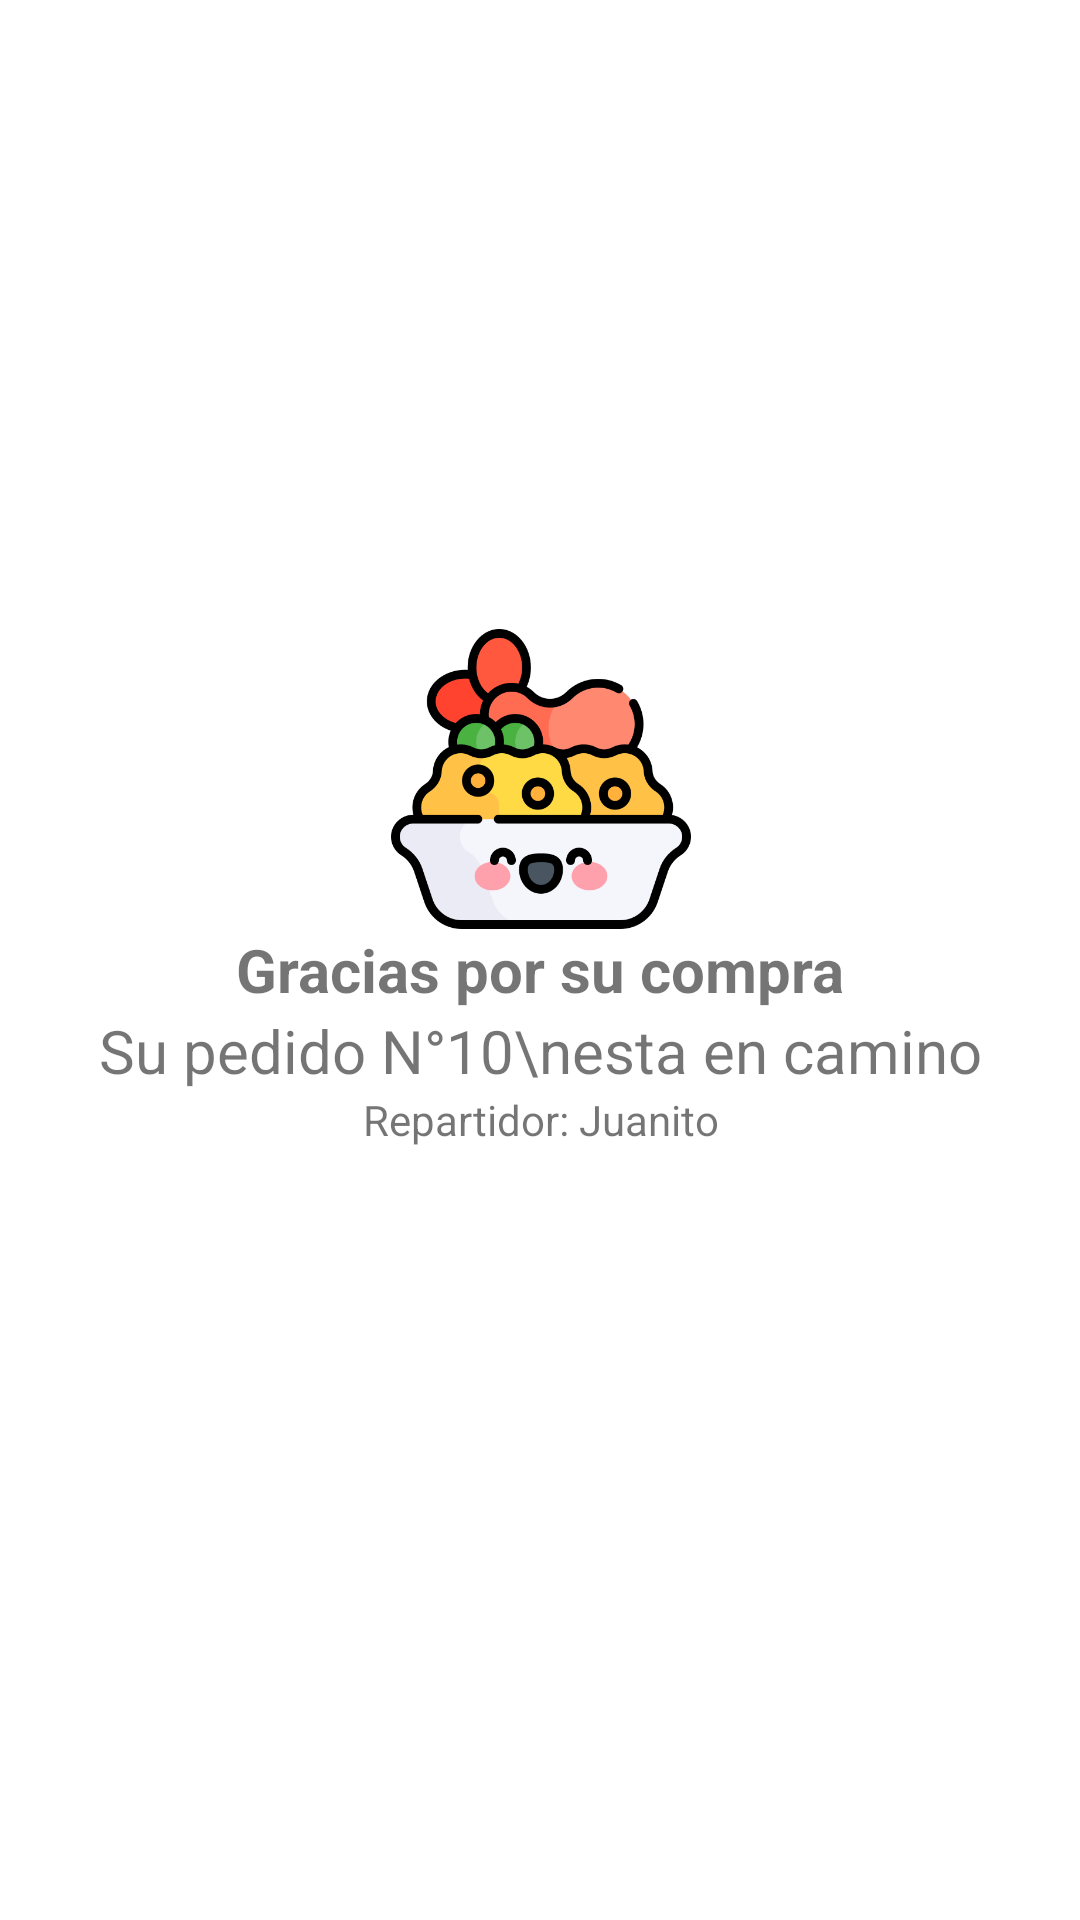

Reconstruct the res/layout file that produces this screen, plus the resources it refers to.
<!-- AndroidManifest.xml: activity theme Theme.SbrOrientalApp -->
<!-- res/layout/activity_finalizado.xml -->
<?xml version="1.0" encoding="utf-8"?>
<androidx.constraintlayout.widget.ConstraintLayout xmlns:android="http://schemas.android.com/apk/res/android"
    xmlns:app="http://schemas.android.com/apk/res-auto"
    xmlns:tools="http://schemas.android.com/tools"
    android:layout_width="match_parent"
    android:layout_height="match_parent">
    <androidx.constraintlayout.widget.ConstraintLayout
        android:layout_width="wrap_content"
        android:layout_height="wrap_content"
        app:layout_constraintStart_toStartOf="parent"
        app:layout_constraintEnd_toEndOf="parent"
        app:layout_constraintTop_toTopOf="parent"
        app:layout_constraintBottom_toBottomOf="parent">
        <ImageView
            android:id="@+id/iconSbrOriental"
            android:layout_width="100dp"
            android:layout_height="100dp"
            app:layout_constraintEnd_toEndOf="parent"
            app:layout_constraintStart_toStartOf="parent"
            app:layout_constraintTop_toTopOf="parent"
            app:layout_constraintBottom_toTopOf="@id/txtGracias"

            app:srcCompat="@drawable/chaufa_icon" />

        <TextView
            android:id="@+id/txtGracias"
            android:layout_width="wrap_content"
            android:layout_height="wrap_content"
            android:text="Gracias por su compra"
            android:textSize="20sp"
            android:textStyle="bold"
            app:layout_constraintBottom_toTopOf="@id/txtPedido"
            app:layout_constraintEnd_toEndOf="parent"
            app:layout_constraintStart_toStartOf="parent"
            app:layout_constraintTop_toBottomOf="@id/iconSbrOriental" />

        <TextView
            android:id="@+id/txtPedido"
            android:layout_width="wrap_content"
            android:layout_height="wrap_content"
            android:text="Su pedido N°10\nesta en camino"
            android:textSize="20sp"
            app:layout_constraintEnd_toEndOf="parent"
            app:layout_constraintStart_toStartOf="parent"
            app:layout_constraintBottom_toTopOf="@id/txtRepartidor"
            app:layout_constraintTop_toBottomOf="@id/txtGracias"/>
        <TextView
            android:id="@+id/txtRepartidor"
            android:layout_width="wrap_content"
            android:layout_height="wrap_content"
            android:text="Repartidor: Juanito"
            app:layout_constraintEnd_toEndOf="parent"
            app:layout_constraintStart_toStartOf="parent"
            app:layout_constraintBottom_toTopOf="@id/containedButtonRegresa"
            app:layout_constraintTop_toBottomOf="@id/txtPedido"/>
        <Button
            android:id="@+id/containedButtonRegresa"
            style="@style/Widget.MaterialComponents.Button.Icon"
            android:layout_width="wrap_content"
            android:layout_height="wrap_content"
            android:text="Regresar"
            app:icon="@drawable/baseline_login_24"
            app:layout_constraintEnd_toEndOf="parent"
            app:layout_constraintStart_toStartOf="parent"
            app:layout_constraintTop_toBottomOf="@+id/txtRepartidor"/>
    </androidx.constraintlayout.widget.ConstraintLayout>
</androidx.constraintlayout.widget.ConstraintLayout>
<!-- resources referenced by this layout -->
<resources>
  <!-- drawable chaufa_icon: png bitmap (drawable, 40300 bytes) -->
  <style name="Theme.SbrOrientalApp" parent="Theme.MaterialComponents.DayNight.DarkActionBar">
          
          <item name="colorPrimary">@color/orange_500</item>
          <item name="colorPrimaryVariant">@color/orange_700</item>
          <item name="colorOnPrimary">@color/white</item>
          
          <item name="colorSecondary">@color/teal_200</item>
          <item name="colorSecondaryVariant">@color/teal_700</item>
          <item name="colorOnSecondary">@color/black</item>
          
          <item name="android:statusBarColor">?attr/colorPrimaryVariant</item>
          
      </style>
  <color name="orange_500">#FF9800</color>
  <color name="orange_700">#F57C00</color>
  <color name="white">#FFFFFFFF</color>
  <color name="teal_200">#FF03DAC5</color>
  <color name="teal_700">#FF018786</color>
  <color name="black">#FF000000</color>
</resources>
